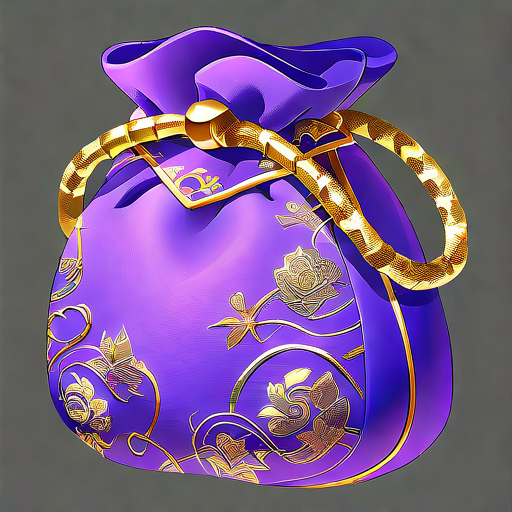
Generation parameters embedded in this image by AUTOMATIC1111 Stable Diffusion web UI or a fork of it (Forge, ...) (PNG 'parameters' text chunk):
Purple Gold Kit:
A delicate purple brocade bag, sewn with gold rope at the edge and embroidered with intricate gold thread patterns.

Negative prompt: blurry
Steps: 150, Sampler: Euler, Schedule type: Automatic, CFG scale: 8, Seed: 754922395, Size: 512x512, Model hash: ff9e1fb308, Model: gameIconInstitute_v4XL, Version: v1.10.1